Photos from the image-classification dataset "dataset" in the GitHub repository bondi7/sargassum-image-detection. Its 8 classes are: coast, coast_sky, coastline, dead_sargassum, death_sargassum, sargassum, sky, water.

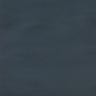
Label: sargassum

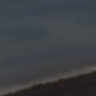
Label: sargassum

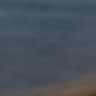
Label: water

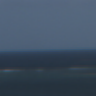
Label: sky

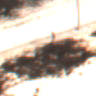
Label: dead_sargassum

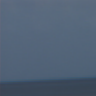
Label: coast_sky
